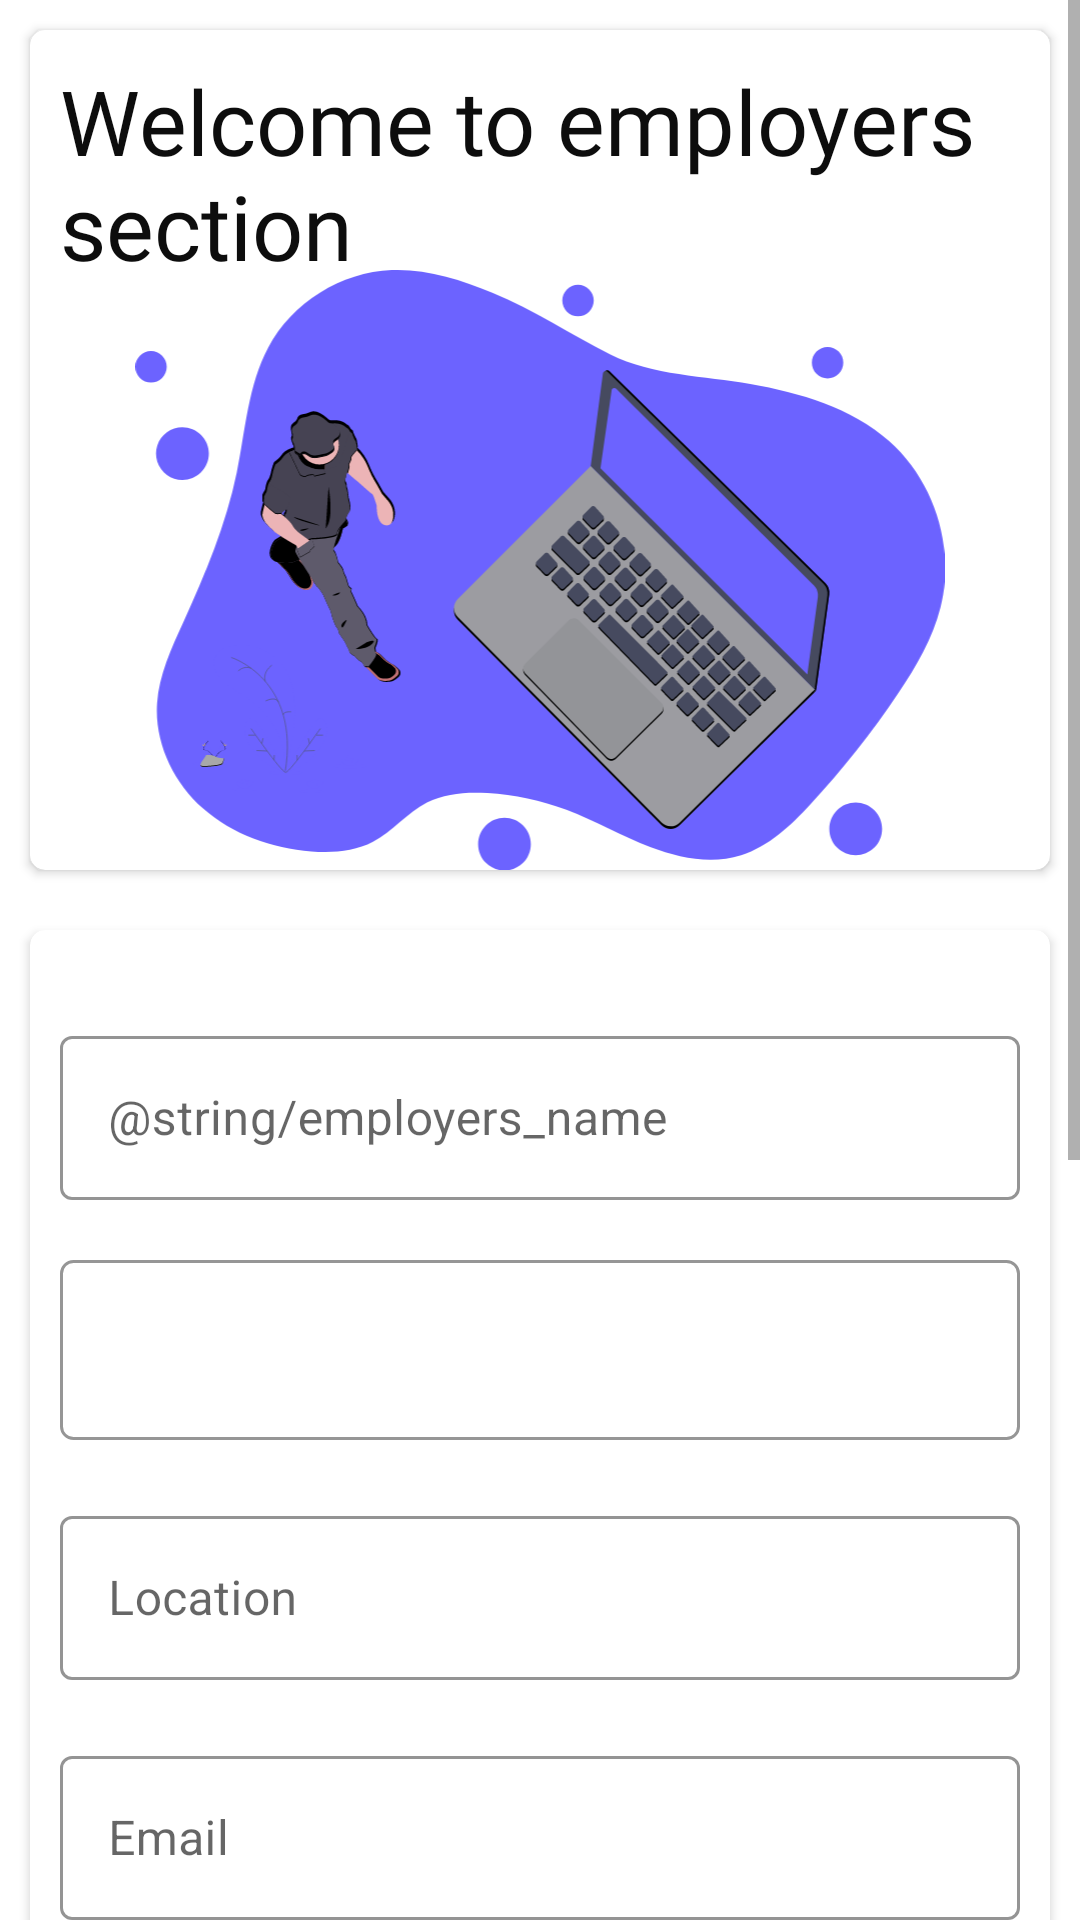

Android layout source for this screen:
<!-- AndroidManifest.xml: application theme Theme.KashJobs -->
<!-- res/layout/activity_company_details.xml -->
<?xml version="1.0" encoding="utf-8"?>
<ScrollView xmlns:android="http://schemas.android.com/apk/res/android"
    android:layout_width="match_parent"
    android:layout_height="match_parent"
    xmlns:app="http://schemas.android.com/apk/res-auto"
    android:orientation="vertical">

    <LinearLayout
        android:layout_width="match_parent"
        android:layout_height="wrap_content"
        android:orientation="vertical">

        <androidx.cardview.widget.CardView
            android:layout_margin="10dp"
            android:elevation="2dp"
            app:cardCornerRadius="5dp"
            android:layout_width="match_parent"
            android:layout_height="280dp"
            android:foregroundTint="@color/white">

            <com.google.android.material.textview.MaterialTextView
                android:layout_margin="10dp"
                android:layout_width="match_parent"
                android:layout_height="match_parent"
                android:text="Welcome to employers section"
                android:textAlignment="textStart"
                android:fontFamily="@font/roboto_medium"
                android:textSize="30sp"
                android:textColor="@color/heading_text_color"/>

            <com.google.android.material.imageview.ShapeableImageView
                android:layout_marginTop="80dp"
                android:layout_width="match_parent"
                android:layout_height="match_parent"
                android:src="@drawable/getting_started"/>


        </androidx.cardview.widget.CardView>

        <androidx.cardview.widget.CardView
            android:layout_margin="10dp"
            android:elevation="2dp"
            app:cardCornerRadius="5dp"
            android:layout_width="match_parent"
            android:layout_height="wrap_content"
            android:foregroundTint="@color/white">


            <LinearLayout
                android:layout_margin="10dp"
                android:layout_width="match_parent"
                android:layout_height="wrap_content"
                android:orientation="vertical">


                
                <com.google.android.material.textfield.TextInputLayout
                    style="@style/Widget.MaterialComponents.TextInputLayout.OutlinedBox"
                    android:layout_width="match_parent"
                    android:layout_height="60dp"
                    android:layout_marginTop="20dp"
                    android:hint="@string/employers_name"
                    app:boxStrokeColor="@color/text_box_color"
                    android:focusable="true"
                    app:hintTextColor="@color/status_bar_color">

                    <com.google.android.material.textfield.TextInputEditText
                        android:id="@+id/pj_employers_name_box"
                        android:layout_width="match_parent"
                        android:layout_height="wrap_content"/>

                </com.google.android.material.textfield.TextInputLayout>

                
                <Spinner
                    android:id="@+id/industry_type_spinner"
                    android:layout_marginTop="20dp"
                    style="@style/Widget.AppCompat.Spinner.DropDown"
                    android:layout_width="match_parent"
                    android:layout_height="60dp"
                    android:background="@drawable/black_rectangle"
                    />

                
                <com.google.android.material.textfield.TextInputLayout
                    style="@style/Widget.MaterialComponents.TextInputLayout.OutlinedBox"
                    android:layout_width="match_parent"
                    android:layout_height="60dp"
                    android:hint="Location"
                    android:layout_marginTop="20dp"
                    app:boxStrokeColor="@color/text_box_color"
                    android:focusable="true"
                    app:hintTextColor="@color/status_bar_color">

                    <com.google.android.material.textfield.TextInputEditText
                        android:id="@+id/pj_location_box"
                        android:layout_width="match_parent"
                        android:layout_height="wrap_content"/>

                </com.google.android.material.textfield.TextInputLayout>

                
                <com.google.android.material.textfield.TextInputLayout
                    style="@style/Widget.MaterialComponents.TextInputLayout.OutlinedBox"
                    android:layout_width="match_parent"
                    android:layout_height="60dp"
                    android:hint="Email"
                    android:layout_marginTop="20dp"
                    app:boxStrokeColor="@color/text_box_color"
                    android:focusable="true"
                    app:hintTextColor="@color/status_bar_color">

                    <com.google.android.material.textfield.TextInputEditText
                        android:id="@+id/pj_email_box"
                        android:inputType="textEmailAddress"
                        android:layout_width="match_parent"
                        android:layout_height="wrap_content"/>

                </com.google.android.material.textfield.TextInputLayout>


                
                <com.google.android.material.textview.MaterialTextView
                    android:layout_marginTop="10dp"
                    android:layout_width="match_parent"
                    android:layout_height="wrap_content"
                    android:text="About Company"
                    android:fontFamily="@font/roboto_medium"
                    android:textSize="16dp"
                    android:textColor="@color/heading_text_color"
                    />

                <com.google.android.material.textview.MaterialTextView
                    android:layout_marginTop="5dp"
                    android:layout_width="match_parent"
                    android:layout_height="wrap_content"
                    android:text="Describe briefly some of the details of your company"
                    android:fontFamily="@font/roboto_regular"
                    android:textSize="14sp"
                    android:textColor="@color/body_text_color"
                    />

                
                <com.google.android.material.textfield.TextInputLayout
                    style="@style/Widget.MaterialComponents.TextInputLayout.OutlinedBox"
                    android:layout_width="match_parent"
                    android:layout_marginTop="15dp"
                    android:layout_height="150dp"
                    app:boxStrokeColor="@color/text_box_color"
                    android:focusable="true"
                    app:hintTextColor="@color/status_bar_color">

                    <com.google.android.material.textfield.TextInputEditText
                        android:id="@+id/pj_about_company_box"
                        android:layout_width="match_parent"
                        android:layout_height="match_parent"
                        android:gravity="top"/>

                </com.google.android.material.textfield.TextInputLayout>

                
                <com.google.android.material.button.MaterialButton
                    android:layout_width="match_parent"
                    android:layout_height="wrap_content"
                    android:layout_marginTop="30dp"
                    android:backgroundTint="@color/text_box_color"
                    android:onClick="nextPage"
                    android:padding="15dp"
                    android:transitionName="save_job_details_transition"
                    android:text="Save and Continue"
                    app:cornerRadius="5dp" />

                
                <com.google.android.material.button.MaterialButton
                    android:layout_width="match_parent"
                    android:layout_height="wrap_content"
                    android:layout_marginTop="10dp"
                    android:backgroundTint="@color/white"
                    android:padding="15dp"
                    android:text="Back"
                    app:strokeColor="@color/body_text_color"
                    app:strokeWidth="1dp"
                    android:textColor="@color/black"
                    app:cornerRadius="5dp" />




            </LinearLayout>


        </androidx.cardview.widget.CardView>

    </LinearLayout>

</ScrollView>
<!-- resources referenced by this layout -->
<resources>
  <color name="black">#FF000000</color>
  <color name="body_text_color">#3e3e3e</color>
  <color name="heading_text_color">#0d0d0d</color>
  <color name="status_bar_color">#d0d0d0</color>
  <color name="text_box_color">#6C63FF</color>
  <color name="white">#FFFFFFFF</color>
  <!-- drawable black_rectangle (drawable-v24) -->
  <shape xmlns:android="http://schemas.android.com/apk/res/android"
      android:shape="rectangle">
      <corners android:radius="4dp" />
      <padding
          android:bottom="10dp"
          android:left="10dp"
          android:right="10dp"
          android:top="10dp" />
      <solid android:color="#00FFFFFF" />
  
      <stroke
          android:width="1dp"
          android:color="#969696" />
  
  </shape>
  <!-- drawable getting_started: vector/xml drawable (drawable, 92869 chars, omitted) -->
  <style name="Theme.KashJobs" parent="Theme.MaterialComponents.DayNight.NoActionBar">
          
          <item name="colorPrimary">@color/end_color</item>
          <item name="colorPrimaryVariant">@color/status_bar_color</item>
          <item name="colorOnPrimary">@color/white</item>
          
          <item name="colorSecondary">@color/start_color</item>
          <item name="colorSecondaryVariant">@color/status_bar_color</item>
          <item name="colorOnSecondary">@color/black</item>
          
          <item name="android:statusBarColor" tools:targetApi="l">?attr/colorPrimaryVariant</item>
          
      </style>
  <color name="end_color">#5574F7</color>
  <color name="start_color">#60C3FF</color>
</resources>
